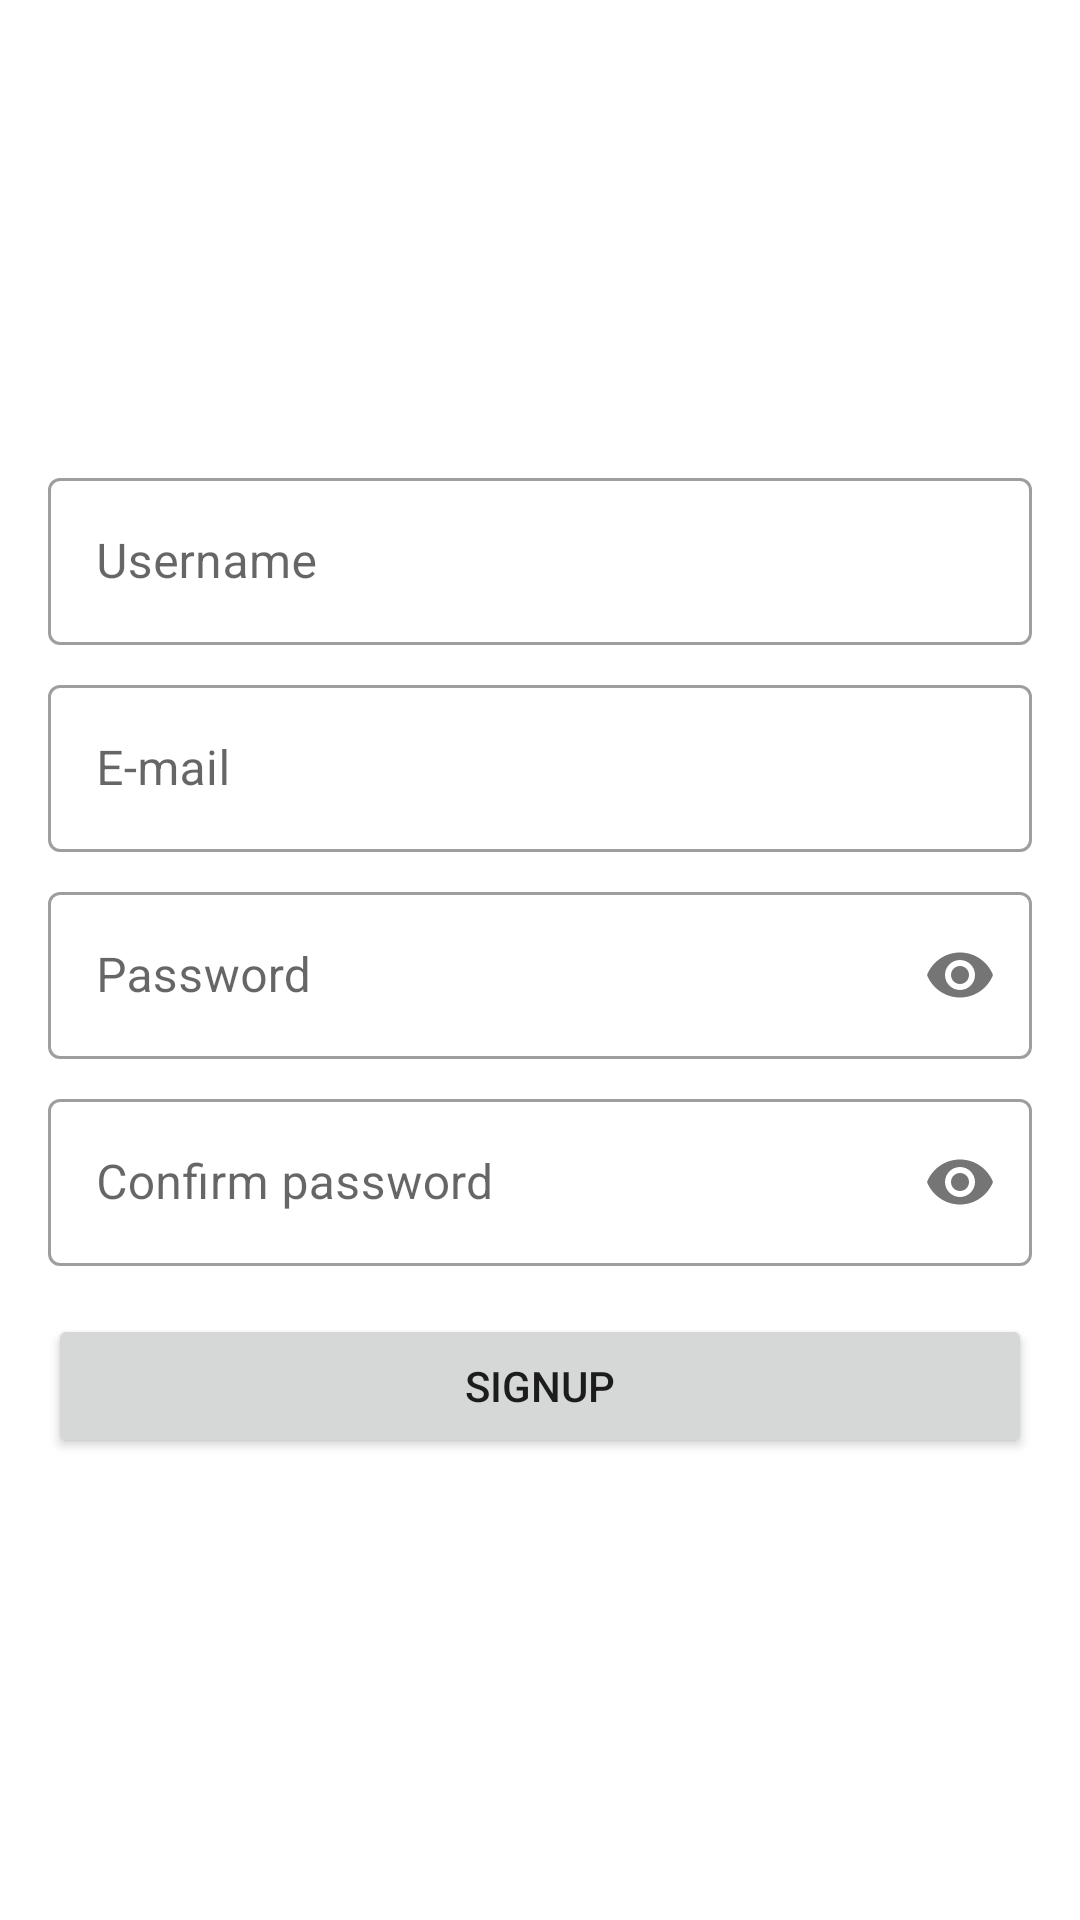

Produce the Android XML layout that renders to this screen, including the resource entries it uses.
<!-- AndroidManifest.xml: application theme Theme.BlogAppFinal -->
<!-- res/layout/fragment_register.xml -->
<?xml version="1.0" encoding="utf-8"?>
<LinearLayout xmlns:android="http://schemas.android.com/apk/res/android"
    xmlns:tools="http://schemas.android.com/tools"
    xmlns:app="http://schemas.android.com/apk/res-auto"
    android:layout_width="match_parent"
    android:layout_height="match_parent"
    android:orientation="vertical"
    android:padding="16dp"
    android:gravity="center"
    tools:context=".ui.auth.RegisterFragment">

    <com.google.android.material.textfield.TextInputLayout
        android:id="@+id/text_input_layout_username"
        android:layout_width="match_parent"
        android:layout_height="wrap_content"
        android:hint="@string/username"
        style="@style/Widget.MaterialComponents.TextInputLayout.OutlinedBox">

        <com.google.android.material.textfield.TextInputEditText
            android:id="@+id/editTextUsername"
            android:layout_width="match_parent"
            android:layout_height="wrap_content"
            android:inputType="textEmailAddress"/>

    </com.google.android.material.textfield.TextInputLayout>

    <com.google.android.material.textfield.TextInputLayout
        android:id="@+id/text_input_layout_email"
        android:layout_width="match_parent"
        android:layout_height="wrap_content"
        android:layout_marginTop="8dp"
        android:hint="@string/e_mail"
        style="@style/Widget.MaterialComponents.TextInputLayout.OutlinedBox">

        <com.google.android.material.textfield.TextInputEditText
            android:id="@+id/editTextEmail"
            android:layout_width="match_parent"
            android:layout_height="wrap_content"
            android:inputType="textEmailAddress"/>

    </com.google.android.material.textfield.TextInputLayout>

    <com.google.android.material.textfield.TextInputLayout
        android:id="@+id/text_input_layout_password"
        android:layout_width="match_parent"
        android:layout_height="wrap_content"
        app:passwordToggleEnabled="true"
        android:hint="@string/password"
        android:layout_marginTop="8dp"
        style="@style/Widget.MaterialComponents.TextInputLayout.OutlinedBox">

        <com.google.android.material.textfield.TextInputEditText
            android:id="@+id/editTextPassword"
            android:layout_width="match_parent"
            android:layout_height="wrap_content"
            android:inputType="textPassword"/>

    </com.google.android.material.textfield.TextInputLayout>

    <com.google.android.material.textfield.TextInputLayout
        android:id="@+id/text_input_layout_confirm_pass"
        android:layout_width="match_parent"
        android:layout_height="wrap_content"
        android:hint="@string/confirm_password"
        app:passwordToggleEnabled="true"
        android:layout_marginTop="8dp"
        style="@style/Widget.MaterialComponents.TextInputLayout.OutlinedBox">

        <com.google.android.material.textfield.TextInputEditText
            android:id="@+id/editTextConfirmPassword"
            android:layout_width="match_parent"
            android:layout_height="wrap_content"
            android:inputType="textPassword"/>

    </com.google.android.material.textfield.TextInputLayout>

    <Button
        android:id="@+id/btn_signup"
        android:layout_width="match_parent"
        android:layout_height="wrap_content"
        android:text="@string/signup"
        android:layout_marginTop="16dp"/>

    <ProgressBar
        android:id="@+id/progress_bar"
        android:layout_gravity="center"
        android:layout_width="wrap_content"
        android:layout_height="wrap_content"
        android:visibility="gone"/>

</LinearLayout>
<!-- resources referenced by this layout -->
<resources>
  <string name="confirm_password">Confirm password</string>
  <string name="e_mail">E-mail</string>
  <string name="password">Password</string>
  <string name="signup">SignUp</string>
  <string name="username">Username</string>
  <style name="Theme.BlogAppFinal" parent="Theme.MaterialComponents.DayNight.DarkActionBar">
          
          <item name="colorPrimary">@color/purple_500</item>
          <item name="colorPrimaryVariant">@color/purple_700</item>
          <item name="colorOnPrimary">@color/white</item>
          
          <item name="colorSecondary">@color/teal_200</item>
          <item name="colorSecondaryVariant">@color/teal_700</item>
          <item name="colorOnSecondary">@color/black</item>
          
          <item name="android:statusBarColor" tools:targetApi="l">?attr/colorPrimaryVariant</item>
          
      </style>
  <!-- not gathered from this repository: default colours our renderer supplied (Android Studio template values) -->
  <color name="purple_500">#FF6200EE</color>
  <color name="purple_700">#FF3700B3</color>
  <color name="teal_200">#FF03DAC5</color>
  <color name="teal_700">#FF018786</color>
  <color name="black">#FF000000</color>
  <color name="white">#FFFFFFFF</color>
</resources>
